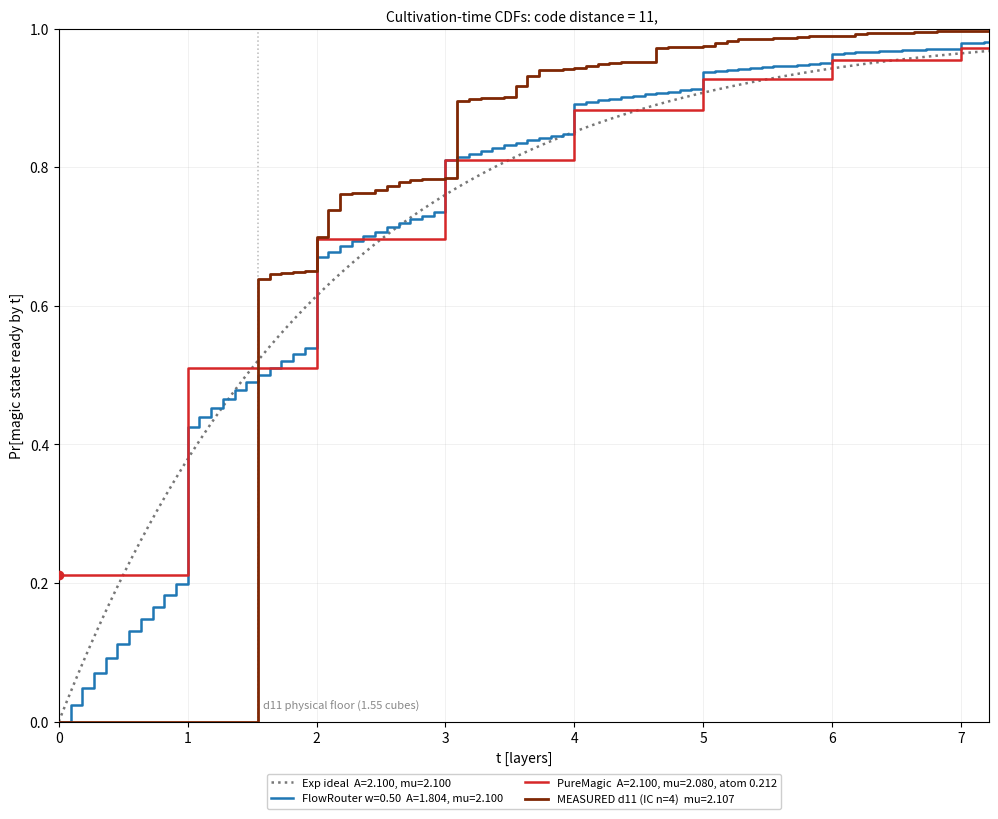
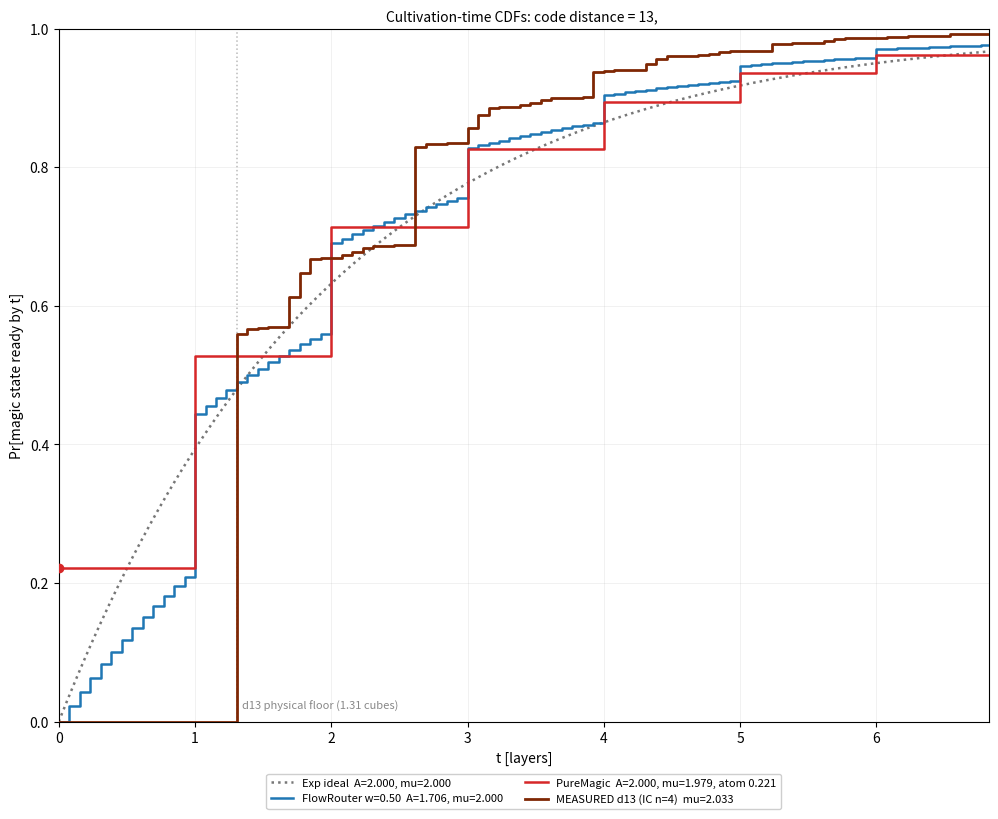
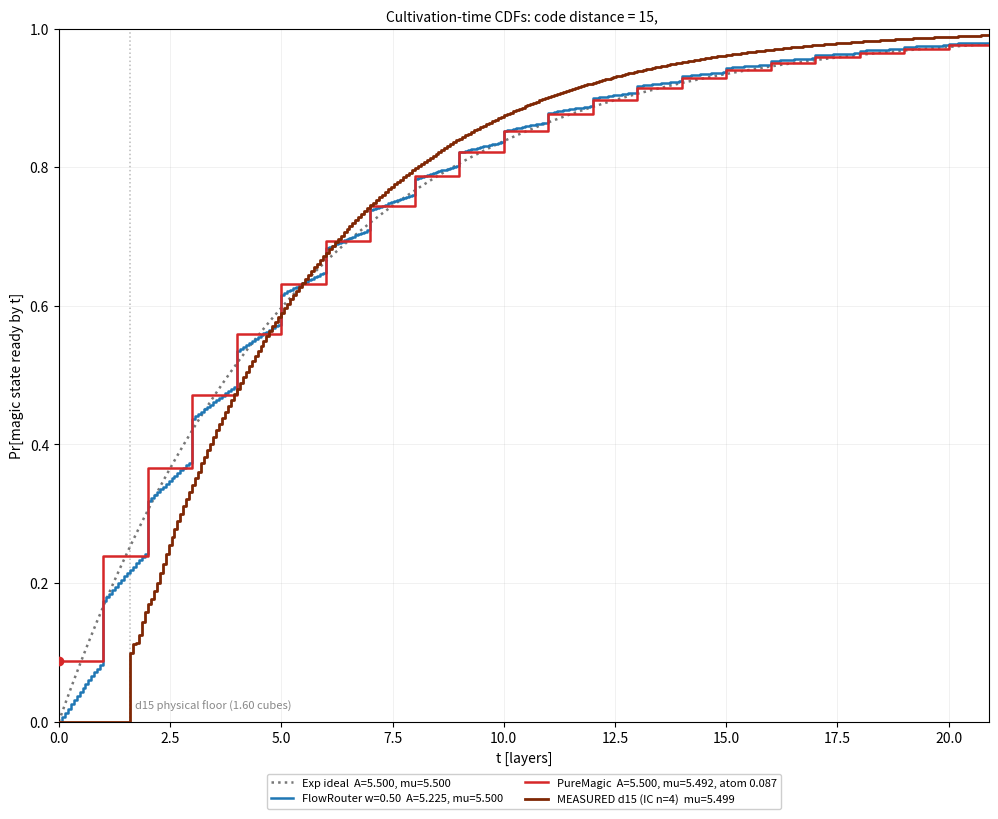

Write Python code to recreate these figures, in order.
"""
Cultivation-time distributions: the idealized exponential and the three
discretizations of it that the two compilers actually sample.

All times are in CUBES (= layers = logical cycles = CUBE_DISTANCE ECC rounds).
The single parameter `A` is the mean of the underlying continuous process, in
cubes -- it is `AVG_CULTIVATION_TIME` in ts-prod_d*.py and `1/magic_state_lambda`
in PureMagic's src/cultivation.rs.

The four processes
-----------------
Let W ~ Exp(rate 1/A) be the idealized cultivation time.

  exact      W                            the continuous ideal; nothing samples this
  ts_tick    (1/D) * ceil(W*D)            ts-prod_d15.py:2654, the fractional-tick loop:
                                          one Bernoulli per square per ECC cycle,
                                          p = 1 - exp(-(1/D)/A)
  ts_layer   ceil(W)                      ts-prod_d15.py:2357, the per-layer seeding block:
                                          one Bernoulli per square per cube,
                                          p = 1 - exp(-1/A)
  puremagic  round(W)                     PureMagic/src/cultivation.rs:51, draw-once:
                                          `rng_exp.sample().round() as i32`, then counted
                                          down by busy_counts

Both FlowRouter sites are the SAME process at two resolutions: drawing i.i.d.
Bernoulli(1 - exp(-d/A)) once per interval of width d gives a geometric count N
with P[N > k] = exp(-k*d/A) = P[W > k*d], i.e. exactly ceil(W/d)*d. That is why
(1 - p_tick)**CUBE_DISTANCE == 1 - p_layer holds identically.

Means (exact, closed form)
--------------------------
  ceil onto a grid of width d:   E = d / (1 - exp(-d/A))       = A + d/2 + d^2/(12A) + ...
  round onto a grid of width d:  E = d / (2*sinh(d/(2A)))      = A       - d^2/(24A) + ...

so ceiling carries a FIRST-order bias (+d/2) and rounding only a second-order one.
Inverting the first for a target mean T gives the calibration constant

  A = -d / ln(1 - d/T)        (equivalently: per-interval hazard p = d/T exactly)

which is what `avg_for_target` returns.

Usage
-----
  python plot_cultivation_cdfs.py                  # writes one PNG per calibration
  python plot_cultivation_cdfs.py --show           # also opens the windows
  python plot_cultivation_cdfs.py --target 2 3.5   # ad-hoc calibrations, matched means
"""

from __future__ import annotations

import argparse
import math
from dataclasses import dataclass

import numpy as np

RESCALED_CULTIVATION_PARAMETER = {11: 1.804104, 13: 1.706345, 15: 5.225329}

CUBE_DISTANCE = 15         # ECC rounds per cube; ts-prod_d15.py:112
CULTIVATION_LENGTH = 24     # the shortest possible real cultivation, in ECC rounds
PHYSICAL_FLOOR = CULTIVATION_LENGTH / CUBE_DISTANCE   # 1.6 cubes

_EPS = 1e-9   # keeps floor(t*D) from tripping on 2/15*15 = 2.0000000000000004



# --------------------------------------------------------- the measured cultivation chain

# Transcribed verbatim from ts-prod_d15.py / ts-prod_d13.py / ts-prod_d11.py (SINGLE_SITE_POSTSELECTION_STATS,
# GAP_DECODER_STATS, GAP_DECODER_CYCLES). Format per tuple:
# (round, n_detectors, fires_alone, first_to_fail-as-fraction-of-all-shots).
MEASURED = {
    11: dict(   # the old ts-prod_d11.py table, as it shipped (4 decimals; out/verify_d1_3_d2_11_r2_5_gap48p7 rounds to the same stats)
        stats=[(1, 7, 0.1468, 0.1468), (3, 7, 0.1911, 0.1096), (4, 6, 0.3009, 0.1125),
               (5, 3, 0.1185, 0.0488), (6, 2, 0.0886, 0.0385), (7, 1, 0.0487, 0.0228)],
        gap={'reached_gap_decision': 156_101, 'below_threshold_discards': 33_155},
        gap_cycles=10),
    13: dict(
        stats=[(1, 7, 0.146910, 0.146910), (3, 7, 0.191213, 0.109860), (4, 6, 0.300600, 0.112210),
               (5, 3, 0.119047, 0.049200), (6, 2, 0.088223, 0.038350), (7, 1, 0.048737, 0.022633)],
        gap={'reached_gap_decision': 156_050, 'below_threshold_discards': 48_275},
        gap_cycles=10),
    15: dict(
        stats=[(1, 7, 0.147767, 0.147767), (3, 12, 0.226713, 0.141803), (4, 14, 0.431957, 0.212730),
               (5, 18, 0.418930, 0.154513), (6, 18, 0.418803, 0.097653), (8, 20, 0.554160, 0.085253),
               (9, 18, 0.617980, 0.062590), (10, 8, 0.307403, 0.019853), (11, 6, 0.264343, 0.016163),
               (12, 6, 0.263093, 0.013380), (13, 6, 0.261383, 0.010120), (14, 2, 0.093673, 0.002990)],
        gap={'reached_gap_decision': 10567, 'below_threshold_discards': 1923},
        gap_cycles=10),
}
IC_ROUNDS = {11: (1, 3, 4), 13: (1, 3, 4), 15: (1, 3, 4, 5, 6, 8, 9)}   # rounds the in-patch race touches;
# everything after max(IC_ROUNDS) is the (always single-site) escape ablation + gap decision.
MULTIPLEX_N = 4           # sites racing inside ONE cultivation; ts-prod_d15.py:153
MEASURED_HORIZON = 8000   # rounds; the d15 tail is far below 1e-12 by here


def measured_checks(cube_distance=CUBE_DISTANCE):
    """single_site_cultivation_checks() -- per-round conditional pass probability, plus the round
    the run-and-retry chain finishes on."""
    cfg = MEASURED[cube_distance]
    checks, survival_before = {}, 1.0
    for round_i, _n_det, _alone, first_to_fail in cfg['stats']:
        checks[round_i] = 1.0 - first_to_fail / survival_before
        survival_before -= first_to_fail
    gap_round = max(checks) + cfg['gap_cycles']
    checks[gap_round] = 1.0 - cfg['gap']['below_threshold_discards'] / cfg['gap']['reached_gap_decision']
    return checks, gap_round


def measured_survival(cube_distance=CUBE_DISTANCE, horizon=MEASURED_HORIZON):
    """[t] = P(one site's chain has not produced a state within t ROUNDS). _survival_array()'s
    construction: advance one round on a passed check, restart at round 0 on a failed one."""
    checks, length = measured_checks(cube_distance)
    transition = np.zeros((length, length))
    for r in range(length):
        p = checks.get(r + 1, 1.0)
        transition[r][0] += 1.0 - p
        if r + 1 < length:
            transition[r][r + 1] += p
    state = np.zeros(length); state[0] = 1.0
    row = np.empty(horizon)
    for t in range(horizon):
        row[t] = state.sum()
        state = state @ transition
    return row


def _restart_survival(checks, length, horizon=MEASURED_HORIZON):
    """[t] = P(a restart-on-fail chain over `checks` has not reached `length` within t rounds)."""
    transition = np.zeros((length, length))
    for r in range(length):
        p = checks.get(r + 1, 1.0)
        transition[r][0] += 1.0 - p
        if r + 1 < length:
            transition[r][r + 1] += p
    state = np.zeros(length); state[0] = 1.0
    row = np.empty(horizon)
    for t in range(horizon):
        row[t] = state.sum()
        state = state @ transition
    return row


def cultivation_survival(cube_distance=CUBE_DISTANCE, n_ic=MULTIPLEX_N, horizon=MEASURED_HORIZON):
    """[t] = P(ONE complete cultivation has not produced a magic state within t ROUNDS).

    One cultivation is: `n_ic` sites racing through IC_ROUNDS (each restarting itself on its own
    failed check, first to reach IC_END wins), then the winner alone running the escape-ablation
    rounds and the gap decision. A failure anywhere downstream discards the state, so the WHOLE
    cultivation restarts -- a fresh race included; there is no state left to re-escape with. That
    whole-restart is the difference from multiplexed_expected_rounds(), which charges a fresh race
    per attempt but also lets the downstream chain restart on its own.

    n_ic = 1 degenerates exactly to the plain single-site chain, which is the test below."""
    checks, gap_round = measured_checks(cube_distance)
    ic_rounds = IC_ROUNDS[cube_distance]
    ic_end = max(ic_rounds)

    s_ic = _restart_survival({r: checks[r] for r in ic_rounds}, ic_end, horizon) ** n_ic
    a = np.zeros(horizon)                       # pmf of the race's duration
    a[1:] = s_ic[:-1] - s_ic[1:]

    down = {r - ic_end: checks[r] for r in checks if r not in ic_rounds}
    length_b = gap_round - ic_end
    b_succ = np.zeros(horizon); b_fail = np.zeros(horizon)
    alive = 1.0
    for r in range(1, length_b + 1):
        p = down.get(r, 1.0)
        b_fail[r] = alive * (1.0 - p)
        alive *= p
    b_succ[length_b] = alive                    # survived every downstream check

    c_succ = np.convolve(a, b_succ)[:horizon]   # one cycle that ends in a state
    c_fail = np.convolve(a, b_fail)[:horizon]   # one cycle that ends in a discard

    f = np.zeros(horizon)                       # pmf of the total time, by renewal recursion
    for t in range(horizon):
        f[t] = c_succ[t] + float(np.dot(c_fail[1:t + 1], f[t - 1::-1])) if t else c_succ[0]
    return 1.0 - np.cumsum(f)


_MEASURED_CACHE = {}


def _cached_survival(cube_distance, n_ic=MULTIPLEX_N):
    key = (cube_distance, n_ic)
    if key not in _MEASURED_CACHE:
        _MEASURED_CACHE[key] = cultivation_survival(cube_distance, n_ic)
    return _MEASURED_CACHE[key]


def cdf_measured(t, cube_distance=CUBE_DISTANCE, n=1, n_ic=MULTIPLEX_N):
    """P[at least one of `n` COMPLETE cultivations has a state by t cubes] = 1 - S(t)^n, where each
    cultivation is itself n_ic-way multiplexed through its IC stage."""
    s = _cached_survival(cube_distance, n_ic)
    idx = np.clip(np.floor(np.asarray(t, dtype=float) * cube_distance + _EPS).astype(int),
                  0, len(s) - 1)
    return np.where(np.asarray(t, dtype=float) < 0.0, 0.0, 1.0 - s[idx] ** n)


def mean_measured(cube_distance=CUBE_DISTANCE, n=1, n_ic=MULTIPLEX_N):
    """E[min of n complete cultivations], in cubes: sum_t S(t)^n rounds / CUBE_DISTANCE."""
    return float((_cached_survival(cube_distance, n_ic) ** n).sum()) / cube_distance


# --------------------------------------------------------------------------- CDFs

def cdf_exact(t, A):
    """P[W <= t] for the idealized continuous exponential with mean A."""
    t = np.asarray(t, dtype=float)
    return np.where(t <= 0.0, 0.0, 1.0 - np.exp(-np.maximum(t, 0.0) / A))


def cdf_ceil(t, A, delta):
    """P[delta*ceil(W/delta) <= t]: the exponential rounded UP to a grid of width delta.

    Support is {delta, 2*delta, ...}: nothing can complete before one whole interval
    has elapsed, which is why the per-layer sampler has an accidental one-cube floor."""
    t = np.asarray(t, dtype=float)
    n = np.floor(t / delta + _EPS)
    return np.where(t <= 0.0, 0.0, 1.0 - np.exp(-np.maximum(n, 0.0) * delta / A))


def cdf_round(t, A, delta):
    """P[delta*round(W/delta) <= t]: the exponential rounded to the NEAREST grid point.

    Support is {0, delta, 2*delta, ...} -- note the atom at 0, of mass
    1 - exp(-delta/(2A)), which is a state that is ready the instant it is asked for."""
    t = np.asarray(t, dtype=float)
    k = np.floor(t / delta + _EPS)
    return np.where(t < 0.0, 0.0, 1.0 - np.exp(-(np.maximum(k, 0.0) + 0.5) * delta / A))


def cdf_ts_tick(t, A, cube_distance=CUBE_DISTANCE):
    """ts-prod_d15.py:2654 -- one draw per square per ECC cycle."""
    return cdf_ceil(t, A, 1.0 / cube_distance)


def cdf_ts_layer(t, A):
    """ts-prod_d15.py:2357 -- one draw per square per cube."""
    return cdf_ceil(t, A, 1.0)


def cdf_puremagic(t, A):
    """PureMagic/src/cultivation.rs:51 -- one rounded draw per cultivation, then a countdown."""
    return cdf_round(t, A, 1.0)


# ------------------------------------------------------------------- moments / calibration

def mean_ceil(A, delta):
    """E[delta*ceil(W/delta)] = delta / (1 - exp(-delta/A)) = A + delta/2 + delta^2/(12A) + ..."""
    return delta / (1.0 - math.exp(-delta / A))


def mean_round(A, delta):
    """E[delta*round(W/delta)] = delta / (2 sinh(delta/2A)) = A - delta^2/(24A) + ..."""
    return delta / (2.0 * math.sinh(delta / (2.0 * A)))


def sd_ceil(A, delta):
    """delta*Geometric(p) on {1,2,...}: sd = delta*sqrt(1-p)/p."""
    p = 1.0 - math.exp(-delta / A)
    return delta * math.sqrt(1.0 - p) / p


def sd_round(A, delta, terms=8000):
    """No tidy closed form; summed over the pmf, which decays geometrically."""
    pmf = [1.0 - math.exp(-delta / (2.0 * A))]
    pmf += [math.exp(-(k - 0.5) * delta / A) - math.exp(-(k + 0.5) * delta / A)
            for k in range(1, terms)]
    mean = sum(k * delta * p for k, p in enumerate(pmf))
    return math.sqrt(sum((k * delta - mean) ** 2 * p for k, p in enumerate(pmf)))


def cdf_mixture(t, A, w, cube_distance=CUBE_DISTANCE):
    return ((1.0 - w) * cdf_ts_layer(t, A)
            + w * cdf_ts_tick(t, A, cube_distance))


def mean_mixture(A, w, cube_distance=CUBE_DISTANCE):
    """E[realized wait] = (1-w)*E_layer + w*E_tick = A + (1-w)*(1/2 + 1/12A) + w*(1/2D + ...)."""
    return (1.0 - w) * mean_ceil(A, 1.0) + w * mean_ceil(A, 1.0 / cube_distance)


def avg_for_mixture(target_mean, w, cube_distance=CUBE_DISTANCE):
    """The A making the REALIZED (w-mixture) mean equal `target_mean` cubes. No closed form;
    bisected on a monotone function. `avg_for_mixture(T, 1.0)` and `avg_for_target(T, 1/D)`
    agree, as do `avg_for_mixture(T, 0.0)` and `avg_for_target(T, 1.0)`."""
    lo, hi = 1e-6, max(4.0 * target_mean, 1.0)
    while mean_mixture(hi, w, cube_distance) < target_mean:
        hi *= 2.0
    for _ in range(200):
        mid = 0.5 * (lo + hi)
        if mean_mixture(mid, w, cube_distance) < target_mean:
            lo = mid
        else:
            hi = mid
    return 0.5 * (lo + hi)


def avg_for_mixture_series(target_mean, w, cube_distance=CUBE_DISTANCE):
    """Second-order closed form for the same thing: with
       c1 = (1-w)/2 + w/(2D),  c2 = (1-w)/12 + w/(12 D^2),
       E = A + c1 + c2/A, so A = ((T-c1) + sqrt((T-c1)^2 - 4 c2)) / 2."""
    d = 1.0 / cube_distance
    c1 = (1.0 - w) * 0.5 + w * d * 0.5
    c2 = (1.0 - w) / 12.0 + w * d * d / 12.0
    r = target_mean - c1
    return 0.5 * (r + math.sqrt(r * r - 4.0 * c2))


def w_from_run(delay, height, frac_ticks=0.0, cube_distance=CUBE_DISTANCE):
    """The mixing weight of one run, from its own reported numbers: `delay` in cubes,
    `height` the final graph height, `frac_ticks` = delivered_fractional_ticks."""
    return cube_distance * delay / (cube_distance * height + frac_ticks)


def avg_for_target(target_mean, delta=1.0):
    """The A that makes the delta-grid CEILING sampler have mean `target_mean` cubes.

    A = -delta / ln(1 - delta/target).  Equivalently it sets the per-interval hazard to
    exactly delta/target: at delta=1, target=2 this is a fair coin per cube (A = 1/ln 2)."""
    return -delta / math.log(1.0 - delta / target_mean)


# ------------------------------------------------------------------------------ plotting

@dataclass(frozen=True)
class Curve:
    key: str
    label: str
    cdf: object          # f(t, A) -> P[T <= t]
    A: float
    grid: float          # jump spacing in cubes; 0.0 = the continuous ideal
    colour: str
    style: str = '-'
    lw: float = 1.8
    alpha: float = 1.0
    has_atom_at_zero: bool = False

    mixture_w: float = None   # set on the realized-FlowRouter curves; None for the pure grids
    or_k: int = 1             # complete cultivations run in parallel; the curve is the min of k

    def mean(self):
        if self.key.startswith('measured_d'):
            return mean_measured(int(self.key.split('_')[1][1:]), self.or_k)
        if self.grid == 0.0:
            return self.A
        if self.mixture_w is not None:
            return mean_mixture(self.A, self.mixture_w, int(round(1.0 / self.grid)))
        return mean_round(self.A, self.grid) if self.has_atom_at_zero else mean_ceil(self.A, self.grid)

    def sd(self):
        if self.grid == 0.0:
            return self.A
        if self.mixture_w is not None:
            return float('nan')   # a mixture of two geometrics; not reported here
        return sd_round(self.A, self.grid) if self.has_atom_at_zero else sd_ceil(self.A, self.grid)


def build_curves(a_topols, a_puremagic, cube_distance=CUBE_DISTANCE,
                 w=1, ideal_a=None, extra_as=(), or_ks=(1, 2, 3)):
    """The curves for one calibration.

    `a_topols`      AVG_CULTIVATION_TIME after recalibrating so the per-layer sampler's mean
                    hits the target (solid lines).
    `a_puremagic`   1/magic_state_lambda."""
    mix = lambda t, A: cdf_mixture(t, A, w, cube_distance)
    curves = []
    # ORing k parallel cultivations. For every exponential-based model this is exactly A -> A/k:
    # ceil() and round() are monotone, so the min of k discretized draws is the discretization of
    # the min, and min_i Exp(1/A) ~ Exp(k/A). (It is NOT 1-(1-F)^k, which would be the answer if
    # each copy had its own independent grid; they share the run's clock.) Only the measured chain
    # has no such rescaling -- its floor does not move -- which is the whole comparison.
    widths = {1: (1.8, 1.0), 2: (1.3, 0.8), 3: (1.0, 0.6), 4: (0.8, 0.5)}
    shades = ['#7f2704', '#d94801', '#fd8d3c', '#fdbe85']
    for k in or_ks:
        lw, al = widths.get(k, (0.7, 0.45))
        tag = '' if k == 1 else f' x{k} (OR)'
        curves += [
            Curve('exact' if k == 1 else f'exact_k{k}', f'Exp ideal{tag}', cdf_exact,
                  (a_topols if ideal_a is None else ideal_a) / k, 0.0, '#777777', ':', lw, al),
            Curve(f'ts_mix_k{k}', f'FlowRouter w={w:.2f}{tag}', mix, a_topols / k,
                  1.0 / cube_distance, '#1f77b4', '-', lw, al, False, w, k),
            Curve(f'puremagic_k{k}', f'PureMagic{tag}', cdf_puremagic,
                  a_puremagic / k, 1.0, '#d62728', '-', lw, al, True, None, k),
            Curve(f'measured_d{cube_distance}_k{k}',
                  f'MEASURED d{cube_distance} (IC n={MULTIPLEX_N}){tag}',
                  (lambda t, _A, _k=k, _d=cube_distance: cdf_measured(t, _d, _k)),
                  float('nan'), 1.0 / cube_distance, shades[(k - 1) % len(shades)], '-',
                  lw + 0.2, min(1.0, al + 0.15), False, None, k),
        ]
    # Diagnostics, at k = 1 only: what the file runs today, and the w = 0 constant.
    for i, (a_extra, note) in enumerate(extra_as):
        curves.append(Curve(f'ts_mix_extra{i}', f'FlowRouter w={w:.2f}, {note}', mix,
                            a_extra, 1.0 / cube_distance, '#9467bd', '-.', 1.4, 0.9, False, w))
    return curves


def _draw(ax, curve, t_max):
    if curve.grid == 0.0:
        x = np.linspace(0.0, t_max, 2000)
        ax.plot(x, curve.cdf(x, curve.A), color=curve.colour, ls=curve.style,
                lw=curve.lw, alpha=curve.alpha, zorder=2,
                label=f'{curve.label}  A={curve.A:.3f}, mu={curve.mean():.3f}')
        return
    x = np.arange(0.0, t_max + curve.grid, curve.grid)
    label = (f'{curve.label}  mu={curve.mean():.3f}' if math.isnan(curve.A)
             else f'{curve.label}  A={curve.A:.3f}, mu={curve.mean():.3f}')
    if curve.has_atom_at_zero:   # said in the legend rather than annotated onto a crowded plot
        label += f', atom {float(curve.cdf(0.0, curve.A)):.3f}'
    ax.step(x, curve.cdf(x + _EPS, curve.A), where='post', color=curve.colour,
            ls=curve.style, lw=curve.lw, alpha=curve.alpha, zorder=3, label=label)
    if curve.has_atom_at_zero:
        ax.plot([0.0], [float(curve.cdf(0.0, curve.A))], 'o', color=curve.colour, ms=6, zorder=4)

def figure_for(a_topols, a_puremagic, cube_distance=CUBE_DISTANCE,
               w=0.5, t_max=None, ideal_a=None, extra_as=(), or_ks=(1, 2, 3)):
    import matplotlib.pyplot as plt

    curves = build_curves(a_topols, a_puremagic, cube_distance, w, ideal_a,
                          extra_as, or_ks = (1,))
    if t_max is None:
        t_max = max(4.0 * a_topols, 6.0)

    fig, ax = plt.subplots(figsize=(12, 9))
    for curve in curves:
        _draw(ax, curve, t_max)
    floor = measured_checks(cube_distance)[1] / cube_distance   # CULTIVATION_LENGTH, in cubes
    ax.axvline(floor, color='#bbbbbb', lw=1.1, ls=':', zorder=0)
    ax.text(floor, 0.015, f'  d{cube_distance} physical floor ({floor:.2f} cubes)',
            fontsize=8, color='#888888', va='bottom')
    ax.set_xlim(0, t_max)
    ax.set_ylim(0, 1.0)
    ax.grid(alpha=0.25, lw=0.5)
    ax.set_xlabel('t [layers]')
    ax.set_ylabel('Pr[magic state ready by t]')
    ax.set_title(f'Cultivation-time CDFs: code distance = {cube_distance}, ', fontsize=10)
    # 14 entries: below the axes rather than over the curves it describes.
    ax.legend(fontsize=8, loc='upper center', bbox_to_anchor=(0.5, -0.075), ncol=2, framealpha=0.95, borderaxespad=0.0)
    return fig


def table_for(a_topols, a_puremagic, cube_distance=CUBE_DISTANCE, w=0.5):
    procs = build_curves(a_topols, a_puremagic, cube_distance, w, or_ks=(1,))
    ts = [0, 1 / cube_distance, 0.5, 1, PHYSICAL_FLOOR, 2, 3, 4, 5,
          a_topols, 2 * a_topols, 3 * a_topols, 4 * a_topols]
    short = {'exact': 'exact', 'ts_mix_k1': 'FlowRouter', 'puremagic_k1': 'PureMagic'}
    procs = [p for p in procs if p.key in short]
    head = f"{'t (cubes)':>10} | " + ' '.join(f'{short[p.key]:>10}' for p in procs)
    lines = [head, '-' * len(head)]
    for t in sorted(set(round(x, 6) for x in ts)):
        lines.append(f'{t:10.4f} | ' + ' '.join(f'{float(p.cdf(t, p.A)):10.4f}' for p in procs))
    lines.append('-' * len(head))
    lines.append(f"{'mean':>10} | " + ' '.join(f'{p.mean():10.4f}' for p in procs))
    lines.append(f"{'sd':>10} | " + ' '.join(f'{p.sd():10.4f}' for p in procs))
    return '\n'.join(lines)


def main():
    """
    The code simulates the cultivation process by beginning a random draw with p = 1 - e^(-1/A) with A the rate parameter, and only enabling fractional delay when the program stalls for lack of T-states. w=0.5 attempts to model this due to PureMagic rounding its draws to integer times. This was enabled to affect a comparison with PureMagic that doesn't overestimate its T-state availability, whilst allowing for the fractional delay's (realistic) increased speed of T-state access.
    """
    parser = argparse.ArgumentParser(description=__doc__,
                                     formatter_class=argparse.RawDescriptionHelpFormatter)
    parser.add_argument('--target', type=float, nargs='*', default=None,
                        help='effective means (in cubes) to calibrate BOTH models to; '
                             'FlowRouter gets A = -1/ln(1-1/T), PureMagic gets A = T')
    parser.add_argument('--show', action='store_true')
    parser.add_argument('--no-table', action='store_true')
    args = parser.parse_args()

    import matplotlib
    if not args.show:
        matplotlib.use('Agg')
    import matplotlib.pyplot as plt

    w = 0.5

    # Each target is the mean cultivation time in cubes measured from the Stim cultivation chain (MEASURED below): ~2.1 at
    # d11, ~2.0 at d13, ~5.5 at d15. ts-prod's RESCALED_CULTIVATION_PARAMETER is the rate parameter rescaled so that its
    # finite exponential draws realize that mean; each target is plotted against the code distance it was measured at.
    default_cd = {2.1: 11, 2.0: 13, 5.5: 15}
    cases = []
    for target in (args.target if args.target is not None else [2.1, 2.0, 5.5]):
        cd = default_cd.get(target, CUBE_DISTANCE)
        cases.append((f'matched-{target:g}_d{cd}', avg_for_mixture(target, w, cd), target, cd))

    for name, a_ts, a_pm, cd in cases:
        fig = figure_for(a_ts, a_pm, cd, w, ideal_a=a_pm)   # a_pm == target: the ideal exponential has mean = target
        out = f'cultivation_cdf_{name}.png'
        fig.savefig(out, dpi=150, bbox_inches='tight')
        print(f'wrote {out}   (FlowRouter A={a_ts:.6f}, PureMagic A={a_pm:.6f})')
        if not args.no_table:
            print(table_for(a_ts, a_pm, cd, w), '\n')
    if args.show:
        plt.show()


if __name__ == '__main__':
    main()
